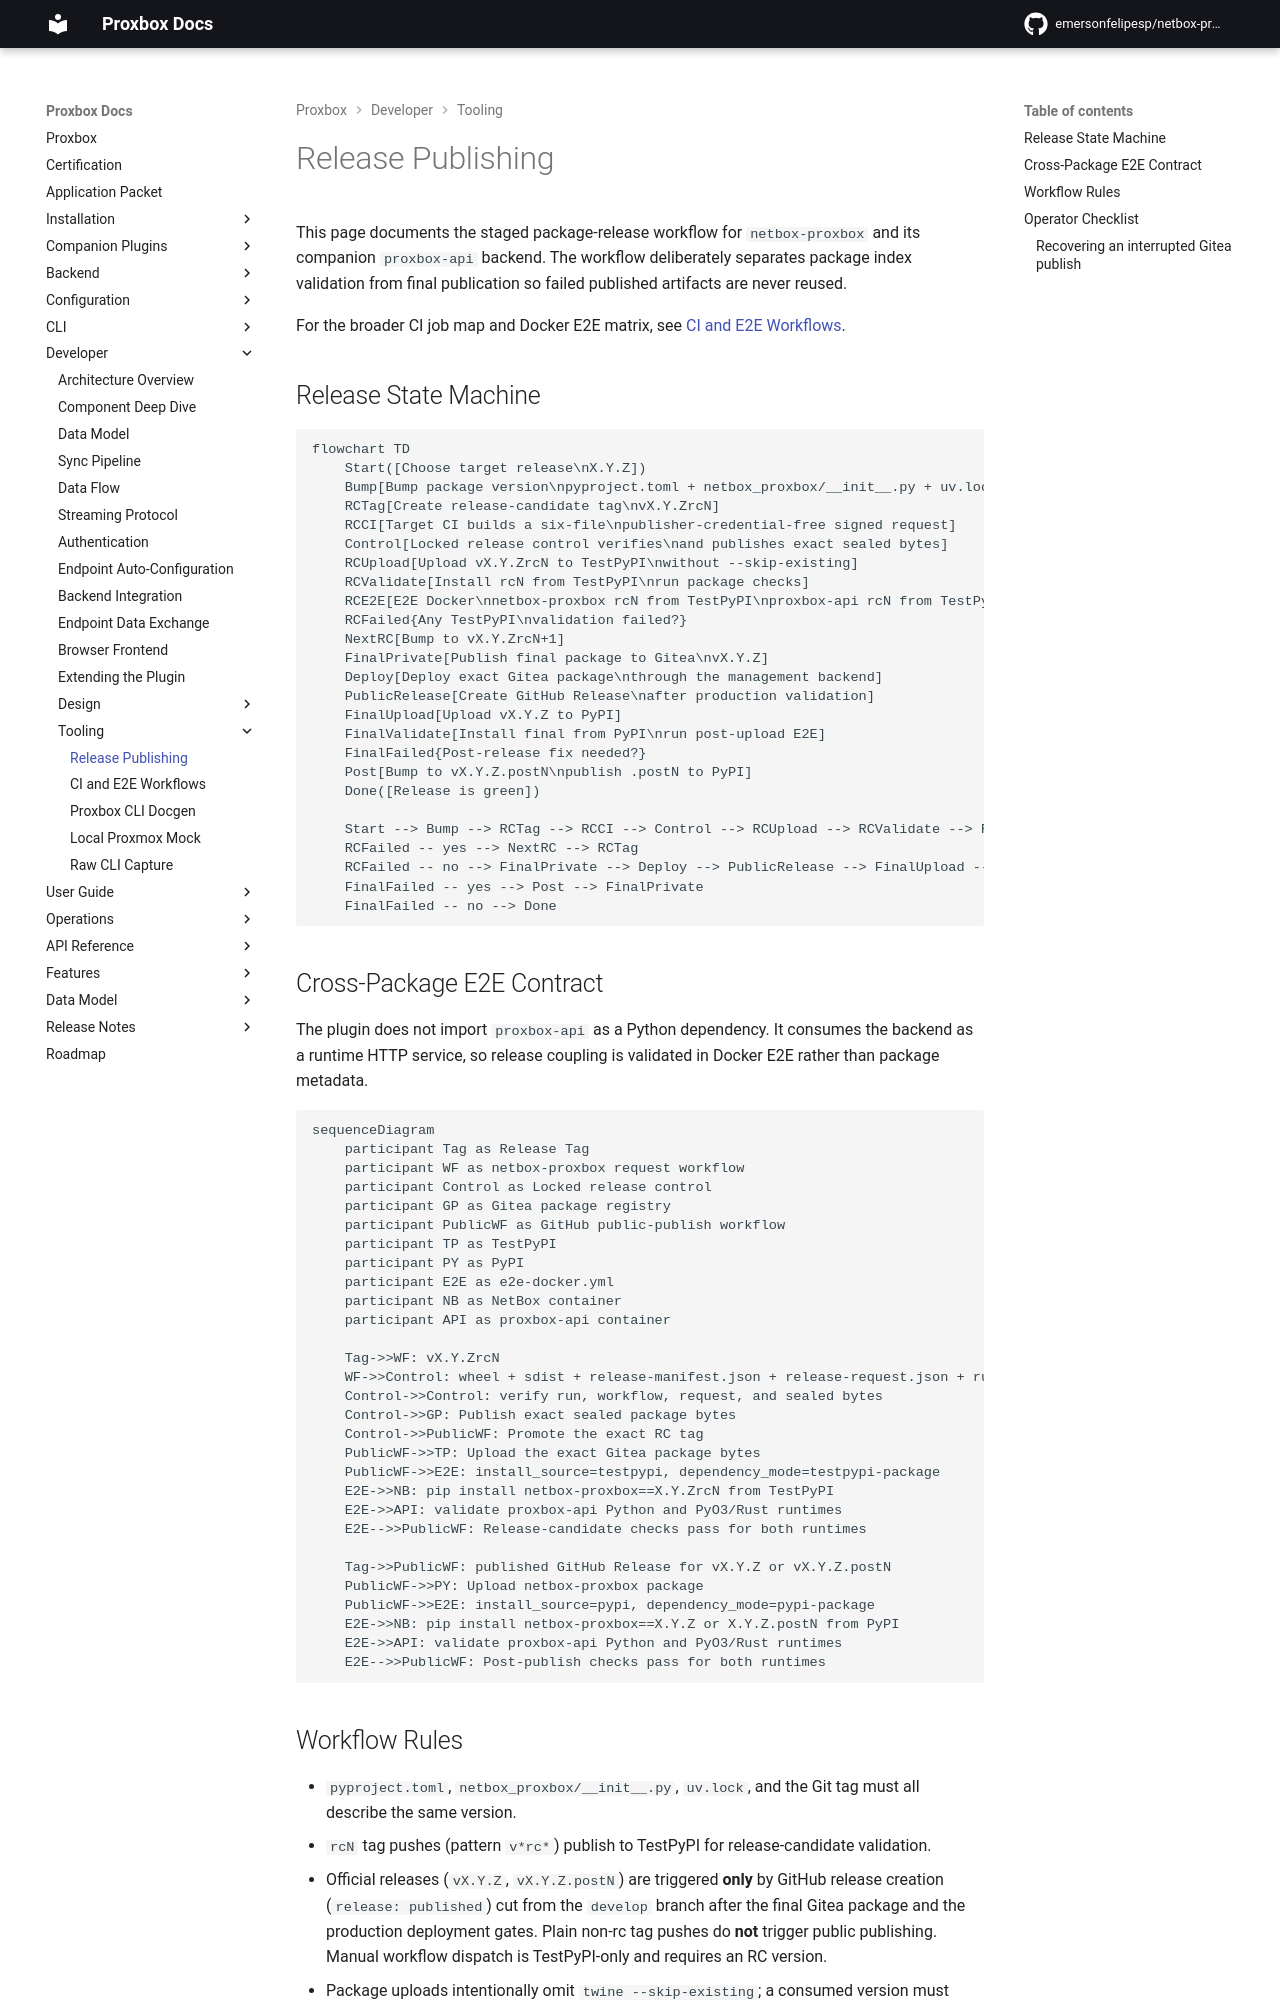

repository: netdevopsbr/netbox-proxbox · page: developer/release-publishing/index.html · generator: mkdocs

# Release Publishing

This page documents the staged package-release workflow for `netbox-proxbox` and
its companion `proxbox-api` backend. The workflow deliberately separates package
index validation from final publication so failed published artifacts are never
reused.

For the broader CI job map and Docker E2E matrix, see
[CI and E2E Workflows](ci-e2e-workflows.md).

## Release State Machine

```mermaid
flowchart TD
    Start([Choose target release\nX.Y.Z])
    Bump[Bump package version\npyproject.toml + netbox_proxbox/__init__.py + uv.lock]
    RCTag[Create release-candidate tag\nvX.Y.ZrcN]
    RCCI[Target CI builds a six-file\npublisher-credential-free signed request]
    Control[Locked release control verifies\nand publishes exact sealed bytes]
    RCUpload[Upload vX.Y.ZrcN to TestPyPI\nwithout --skip-existing]
    RCValidate[Install rcN from TestPyPI\nrun package checks]
    RCE2E[E2E Docker\nnetbox-proxbox rcN from TestPyPI\nproxbox-api rcN from TestPyPI]
    RCFailed{Any TestPyPI\nvalidation failed?}
    NextRC[Bump to vX.Y.ZrcN+1]
    FinalPrivate[Publish final package to Gitea\nvX.Y.Z]
    Deploy[Deploy exact Gitea package\nthrough the management backend]
    PublicRelease[Create GitHub Release\nafter production validation]
    FinalUpload[Upload vX.Y.Z to PyPI]
    FinalValidate[Install final from PyPI\nrun post-upload E2E]
    FinalFailed{Post-release fix needed?}
    Post[Bump to vX.Y.Z.postN\npublish .postN to PyPI]
    Done([Release is green])

    Start --> Bump --> RCTag --> RCCI --> Control --> RCUpload --> RCValidate --> RCE2E --> RCFailed
    RCFailed -- yes --> NextRC --> RCTag
    RCFailed -- no --> FinalPrivate --> Deploy --> PublicRelease --> FinalUpload --> FinalValidate --> FinalFailed
    FinalFailed -- yes --> Post --> FinalPrivate
    FinalFailed -- no --> Done
```

## Cross-Package E2E Contract

The plugin does not import `proxbox-api` as a Python dependency. It consumes the
backend as a runtime HTTP service, so release coupling is validated in Docker
E2E rather than package metadata.

```mermaid
sequenceDiagram
    participant Tag as Release Tag
    participant WF as netbox-proxbox request workflow
    participant Control as Locked release control
    participant GP as Gitea package registry
    participant PublicWF as GitHub public-publish workflow
    participant TP as TestPyPI
    participant PY as PyPI
    participant E2E as e2e-docker.yml
    participant NB as NetBox container
    participant API as proxbox-api container

    Tag->>WF: vX.Y.ZrcN
    WF->>Control: wheel + sdist + release-manifest.json + release-request.json + runner-completion-attestation.json + runner-completion-attestation.sig
    Control->>Control: verify run, workflow, request, and sealed bytes
    Control->>GP: Publish exact sealed package bytes
    Control->>PublicWF: Promote the exact RC tag
    PublicWF->>TP: Upload the exact Gitea package bytes
    PublicWF->>E2E: install_source=testpypi, dependency_mode=testpypi-package
    E2E->>NB: pip install netbox-proxbox==X.Y.ZrcN from TestPyPI
    E2E->>API: validate proxbox-api Python and PyO3/Rust runtimes
    E2E-->>PublicWF: Release-candidate checks pass for both runtimes

    Tag->>PublicWF: published GitHub Release for vX.Y.Z or vX.Y.Z.postN
    PublicWF->>PY: Upload netbox-proxbox package
    PublicWF->>E2E: install_source=pypi, dependency_mode=pypi-package
    E2E->>NB: pip install netbox-proxbox==X.Y.Z or X.Y.Z.postN from PyPI
    E2E->>API: validate proxbox-api Python and PyO3/Rust runtimes
    E2E-->>PublicWF: Post-publish checks pass for both runtimes
```
